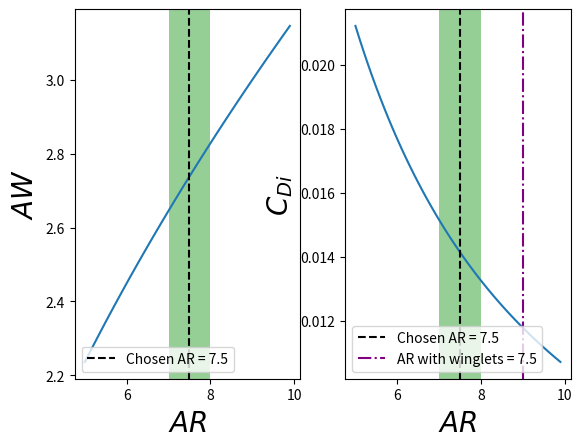

Python code for this plot:
import matplotlib.pyplot as plt
import numpy as np


e = 0.9
CL = 0.3
AR = np.arange(5, 10, 0.1)
induced_drag = CL / (e * np.pi *AR)
weight = AR**(0.5)

fig, axs = plt.subplots(1, 2)
axs[0].plot(AR, weight)
axs[0].set_xlabel(r'$AR$', fontsize=20)
axs[0].set_ylabel(r'$AW$', fontsize=20)
axs[0].axvspan(7, 8, facecolor='#2ca02c', alpha=0.5)
axs[0].axvline(x=7.5, color='black', linestyle='--', label = "Chosen AR = 7.5")
axs[0].legend(loc = 3)
axs[1].plot(AR,induced_drag)
axs[1].set_xlabel(r'$AR$', fontsize=20)
axs[1].set_ylabel(r'$C_{Di}$', fontsize=20)
axs[1].axvspan(7, 8, facecolor='#2ca02c', alpha=0.5)
axs[1].axvline(x=7.5, color='black', linestyle='--', label = "Chosen AR = 7.5")
axs[1].axvline(x=9, color='purple', linestyle='-.', label = "AR with winglets = 7.5")
axs[1].legend(loc = 3)
plt.show()



